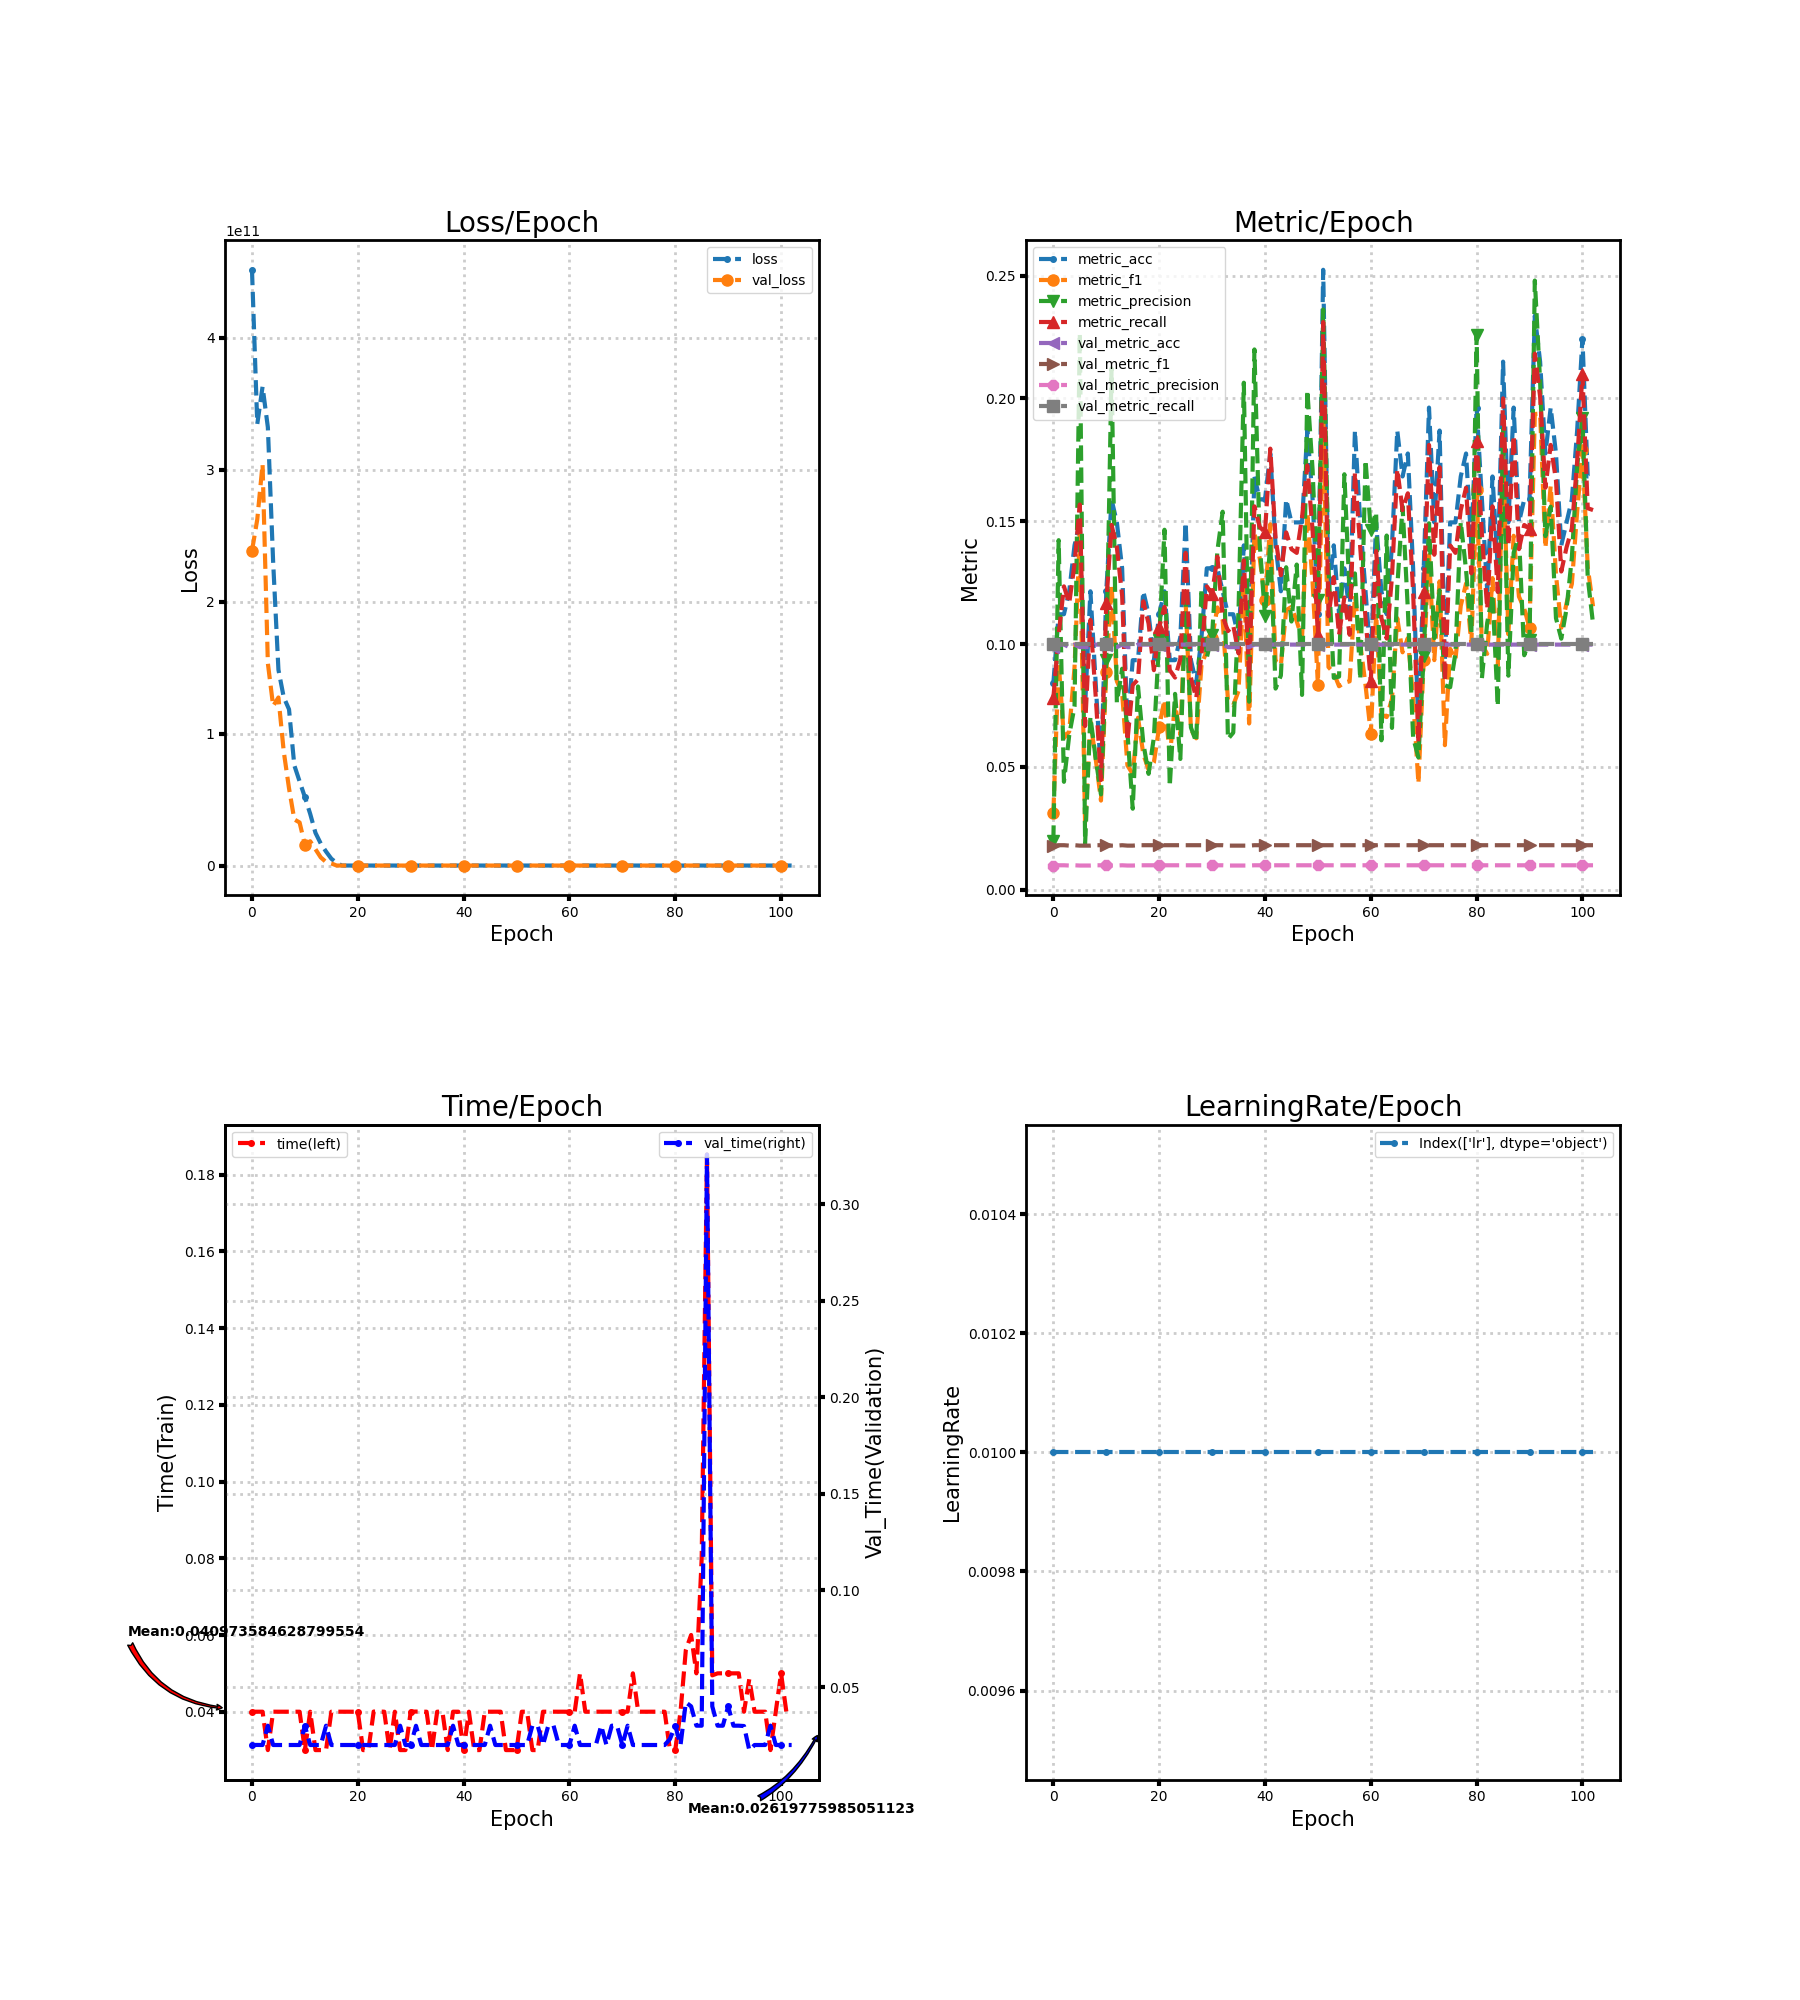

Data behind this chart, as committed beside it:
loss, metric_acc, metric_f1, metric_precision, metric_recall, time, lr, val_loss, val_metric_acc, val_metric_f1, val_metric_precision, val_metric_recall, val_time
451508043776, 0.08411, 0.03122, 0.01995, 0.07803, 0.04001, 0.01, 238494498816, 0.09877, 0.01798, 0.009877, 0.1, 0.02
334555217920, 0.1121, 0.09263, 0.1423, 0.1038, 0.04001, 0.01, 262352011264, 0.09979, 0.01815, 0.009979, 0.1, 0.02003
362901045248, 0.1121, 0.06176, 0.04395, 0.1235, 0.04001, 0.01, 304186032128, 0.09979, 0.01815, 0.009979, 0.1, 0.02
332154109952, 0.1215, 0.06443, 0.063, 0.1167, 0.03001, 0.01, 153358254080, 0.09877, 0.01798, 0.009877, 0.1, 0.03001
230044631040, 0.1402, 0.09054, 0.07461, 0.1326, 0.04001, 0.01, 120861474816, 0.09979, 0.01815, 0.009979, 0.1, 0.02
148348223488, 0.1495, 0.1448, 0.2266, 0.1568, 0.04001, 0.01, 127374278656, 0.09877, 0.01798, 0.009877, 0.1, 0.02001
127550840832, 0.07477, 0.02628, 0.01894, 0.06667, 0.04001, 0.01, 86517186560, 0.09877, 0.01798, 0.009877, 0.1, 0.02
118389391360, 0.1215, 0.06847, 0.07034, 0.1098, 0.04001, 0.01, 58492878848, 0.09877, 0.01798, 0.009877, 0.1, 0.02
75933655040, 0.08411, 0.05333, 0.05345, 0.07879, 0.04001, 0.01, 34931810304, 0.09979, 0.01815, 0.009979, 0.1, 0.02001
63763456000, 0.04673, 0.03631, 0.03883, 0.0447, 0.04001, 0.01, 32622784512, 0.09979, 0.01815, 0.009979, 0.1, 0.02
51864723456, 0.1215, 0.08862, 0.09336, 0.1167, 0.03001, 0.01, 15687913472, 0.09979, 0.01815, 0.009979, 0.1, 0.03001
39179800576, 0.1589, 0.1242, 0.2122, 0.1485, 0.04001, 0.01, 18417557504, 0.09877, 0.01798, 0.009877, 0.1, 0.02001
24766349312, 0.1495, 0.08487, 0.07624, 0.1394, 0.03, 0.01, 12350398464, 0.09877, 0.01798, 0.009877, 0.1, 0.02001
16651504640, 0.1308, 0.08013, 0.08997, 0.1197, 0.03001, 0.01, 6156594688, 0.09979, 0.01815, 0.009979, 0.1, 0.02
10568003584, 0.06542, 0.05064, 0.06405, 0.06061, 0.03001, 0.01, 2649880576, 0.09877, 0.01798, 0.009877, 0.1, 0.03
5165695488, 0.09346, 0.04709, 0.033, 0.08333, 0.04001, 0.01, 1579334144, 0.09877, 0.01798, 0.009877, 0.1, 0.02
1959502080, 0.09346, 0.07004, 0.08275, 0.08561, 0.04001, 0.01, 2.304, 0.09979, 0.01815, 0.009979, 0.1, 0.02
42.34, 0.1215, 0.05521, 0.05971, 0.1174, 0.04001, 0.01, 2.304, 0.09979, 0.01815, 0.009979, 0.1, 0.02001
36.21, 0.1121, 0.0488, 0.04718, 0.1083, 0.04001, 0.01, 2.304, 0.09979, 0.01815, 0.009979, 0.1, 0.02
31.87, 0.09346, 0.05188, 0.06205, 0.08939, 0.04, 0.01, 2.304, 0.09979, 0.01815, 0.009979, 0.1, 0.02
27.03, 0.1121, 0.06634, 0.1018, 0.1068, 0.04001, 0.01, 2.304, 0.09979, 0.01815, 0.009979, 0.1, 0.02
23.72, 0.1215, 0.07735, 0.1465, 0.1152, 0.03, 0.01, 2.304, 0.09979, 0.01815, 0.009979, 0.1, 0.02001
18.49, 0.09346, 0.05463, 0.04205, 0.08939, 0.03, 0.01, 2.304, 0.09979, 0.01815, 0.009979, 0.1, 0.02
15.58, 0.09346, 0.07526, 0.07974, 0.08636, 0.04005, 0.01, 2.304, 0.09979, 0.01815, 0.009979, 0.1, 0.01996
15.52, 0.1028, 0.06309, 0.05325, 0.09394, 0.04005, 0.01, 2.304, 0.09979, 0.01815, 0.009979, 0.1, 0.01997
13.54, 0.1495, 0.1172, 0.1188, 0.1371, 0.04001, 0.01, 2.304, 0.09979, 0.01815, 0.009979, 0.1, 0.02
11.29, 0.09346, 0.06529, 0.06605, 0.08636, 0.02997, 0.01, 2.304, 0.09979, 0.01815, 0.009979, 0.1, 0.02
10.03, 0.08411, 0.06165, 0.06015, 0.07803, 0.04001, 0.01, 2.303, 0.09979, 0.01815, 0.009979, 0.1, 0.02
8.045, 0.1028, 0.0916, 0.1226, 0.09545, 0.03001, 0.01, 2.303, 0.09979, 0.01815, 0.009979, 0.1, 0.03001
7.596, 0.1308, 0.09728, 0.0945, 0.1235, 0.03, 0.01, 2.303, 0.09979, 0.01815, 0.009979, 0.1, 0.02
7.262, 0.1308, 0.1024, 0.1035, 0.1205, 0.04001, 0.01, 2.303, 0.09979, 0.01815, 0.009979, 0.1, 0.02
5.76, 0.1308, 0.1149, 0.138, 0.1356, 0.04005, 0.01, 2.303, 0.09979, 0.01815, 0.009979, 0.1, 0.02997
5.174, 0.1215, 0.1098, 0.1539, 0.1114, 0.04001, 0.01, 2.303, 0.09979, 0.01815, 0.009979, 0.1, 0.02
4.931, 0.1121, 0.07706, 0.06134, 0.1053, 0.04001, 0.01, 2.303, 0.09877, 0.01798, 0.009877, 0.1, 0.02
3.973, 0.1121, 0.07511, 0.06397, 0.1076, 0.03001, 0.01, 2.303, 0.09877, 0.01798, 0.009877, 0.1, 0.02
3.934, 0.1028, 0.08096, 0.1137, 0.09621, 0.04001, 0.01, 2.303, 0.09877, 0.01798, 0.009877, 0.1, 0.02
3.499, 0.1402, 0.1262, 0.2064, 0.1341, 0.04001, 0.01, 2.303, 0.09877, 0.01798, 0.009877, 0.1, 0.02001
3.811, 0.09346, 0.06768, 0.07655, 0.08636, 0.03001, 0.01, 2.303, 0.09877, 0.01798, 0.009877, 0.1, 0.02001
2.604, 0.1682, 0.1453, 0.2199, 0.1561, 0.04001, 0.01, 2.303, 0.09979, 0.01815, 0.009979, 0.1, 0.03
2.589, 0.1589, 0.135, 0.1409, 0.1477, 0.04001, 0.01, 2.303, 0.09979, 0.01815, 0.009979, 0.1, 0.02002
2.428, 0.1589, 0.118, 0.1115, 0.1455, 0.03002, 0.01, 2.303, 0.09979, 0.01815, 0.009979, 0.1, 0.02
2.287, 0.1776, 0.1488, 0.1411, 0.1795, 0.04001, 0.01, 2.303, 0.09979, 0.01815, 0.009979, 0.1, 0.02
2.404, 0.1402, 0.09306, 0.0819, 0.1432, 0.03001, 0.01, 2.303, 0.09979, 0.01815, 0.009979, 0.1, 0.02
2.338, 0.1215, 0.09145, 0.08719, 0.128, 0.03001, 0.01, 2.303, 0.09979, 0.01815, 0.009979, 0.1, 0.02
2.292, 0.1589, 0.1138, 0.1313, 0.1455, 0.04001, 0.01, 2.303, 0.09979, 0.01815, 0.009979, 0.1, 0.02001
2.426, 0.1495, 0.1151, 0.1092, 0.1386, 0.04001, 0.01, 2.303, 0.09979, 0.01815, 0.009979, 0.1, 0.03001
2.437, 0.1495, 0.1093, 0.1324, 0.1371, 0.04001, 0.01, 2.303, 0.09979, 0.01815, 0.009979, 0.1, 0.02
2.216, 0.1495, 0.1022, 0.07932, 0.1515, 0.04001, 0.01, 2.303, 0.09979, 0.01815, 0.009979, 0.1, 0.02
2.25, 0.1869, 0.1534, 0.2034, 0.1727, 0.03, 0.01, 2.303, 0.09979, 0.01815, 0.009979, 0.1, 0.02
2.301, 0.1589, 0.1252, 0.1708, 0.1462, 0.03, 0.01, 2.303, 0.09979, 0.01815, 0.009979, 0.1, 0.02001
2.317, 0.1121, 0.08349, 0.1178, 0.1038, 0.03, 0.01, 2.303, 0.09979, 0.01815, 0.009979, 0.1, 0.02
2.219, 0.2523, 0.1943, 0.2362, 0.2311, 0.04001, 0.01, 2.303, 0.09979, 0.01815, 0.009979, 0.1, 0.02001
2.249, 0.1215, 0.09066, 0.1311, 0.1114, 0.04001, 0.01, 2.303, 0.09979, 0.01815, 0.009979, 0.1, 0.02
2.252, 0.1402, 0.08825, 0.08625, 0.1273, 0.03001, 0.01, 2.304, 0.09979, 0.01815, 0.009979, 0.1, 0.03001
2.264, 0.1121, 0.08284, 0.08676, 0.1038, 0.03001, 0.01, 2.304, 0.09979, 0.01815, 0.009979, 0.1, 0.03001
2.26, 0.1308, 0.08429, 0.1691, 0.1189, 0.04001, 0.01, 2.304, 0.09979, 0.01815, 0.009979, 0.1, 0.02
2.232, 0.1121, 0.08483, 0.1199, 0.1038, 0.04001, 0.01, 2.304, 0.09979, 0.01815, 0.009979, 0.1, 0.03
2.214, 0.1869, 0.1197, 0.1288, 0.1697, 0.04001, 0.01, 2.304, 0.09979, 0.01815, 0.009979, 0.1, 0.03001
2.285, 0.1495, 0.1003, 0.08567, 0.1394, 0.04001, 0.01, 2.304, 0.09979, 0.01815, 0.009979, 0.1, 0.02001
2.258, 0.1215, 0.08332, 0.1749, 0.1106, 0.04001, 0.01, 2.304, 0.09979, 0.01815, 0.009979, 0.1, 0.02
... 43 more rows
